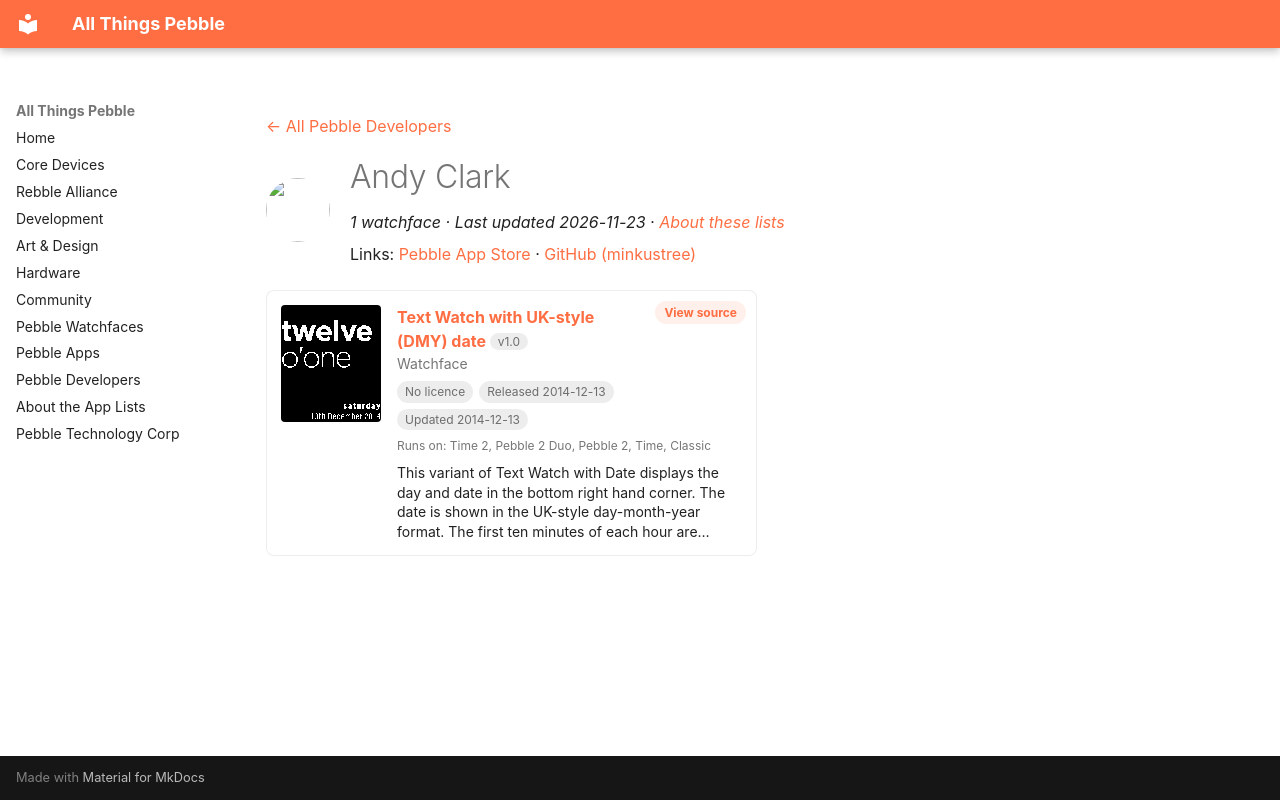

repository: saltedlolly/all-things-pebble · page: developers/andy-clark.html · generator: mkdocs

---
title: "Andy Clark"
hide:
  - toc
---

<!-- Generated by scripts/update_app_directory.py: do not edit by hand -->
[← All Pebble Developers](../developers.md)

<div class="dev-header" markdown>
<img class="dev-avatar" src="https://github.com/minkustree.png?size=128" alt="" width="64" height="64" loading="lazy" onerror="this.remove()">
<div class="dev-intro" markdown>

# Andy Clark

*1 watchface · Last updated 2026-11-23 · [About these lists](../about-app-lists.md)*

Links: [Pebble App Store](https://apps.repebble.com/apps/dev/andy-clark_53523da0373d3e61a1000181) · [GitHub (minkustree)](https://github.com/minkustree)

</div>
</div>

<div class="app-grid dev-apps" data-search-exclude>
<div class="app-card" data-type="watchface" data-title="text watch with uk-style (dmy) date" data-released="2014-12-13" data-updated="2014-12-13">
<a class="app-shot" href="https://apps.repebble.com/548c2afd5bb649ffd30000a0" data-search-exclude><img src="../images/apps/548c2afd5bb649ffd30000a0.png" alt="Text Watch with UK-style (DMY) date" loading="lazy"></a>
<div class="app-info">
<h2 class="app-name" id="app-548c2afd5bb649ffd30000a0"><a href="https://apps.repebble.com/548c2afd5bb649ffd30000a0">Text Watch with UK-style (DMY) date</a> <span class="app-version" title="Latest version" data-search-exclude>v1.0</span></h2>
<a class="app-source" href="https://github.com/minkustree/PebbleTextWatchWithDate" title="Source code" data-search-exclude>View source</a>
<div class="app-dev">Watchface</div>
<div class="app-tags" data-search-exclude><span class="app-licence app-licence--none" title="Licence">No licence</span> <span title="First published in the app store">Released 2014-12-13</span> <span title="Latest release in the app store">Updated 2014-12-13</span></div>
<div class="app-watches" title="Supported watches" data-search-exclude>Runs on: Time 2, Pebble 2 Duo, Pebble 2, Time, Classic</div>
<p class="app-desc">This variant of Text Watch with Date displays the day and date in the bottom right hand corner. The date is shown in the UK-style day-month-year format. The first ten minutes of each hour are…</p>
</div>
</div>
</div>
